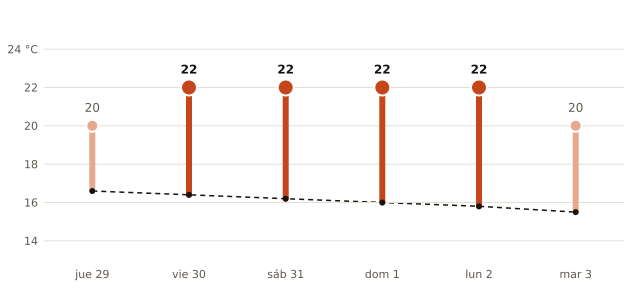

Values plotted in this chart, from the file beside it:
fecha, máxima_prevista_C, máxima_normal_1991_2020_C
2026-10-29, 20, 16.6
2026-10-30, 22, 16.4
2026-10-31, 22, 16.2
2026-11-01, 22, 16.0
2026-11-02, 22, 15.8
2026-11-03, 20, 15.5
